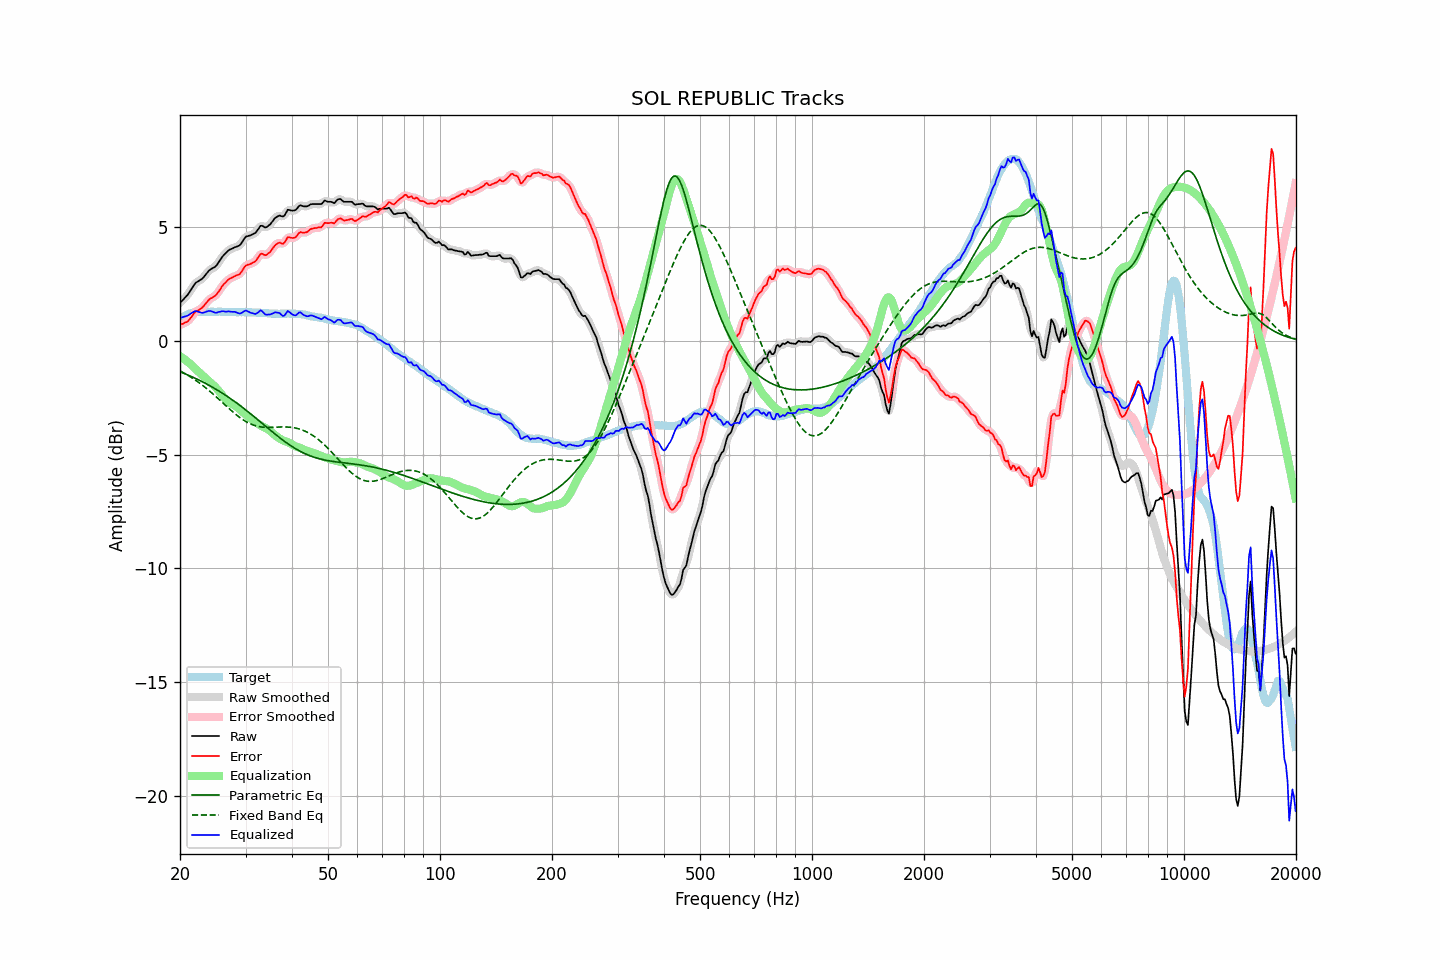

The file beside this chart, header and first rows:
frequency, raw, error, smoothed, error_smoothed, equalization, parametric_eq, fixed_band_eq, equalized_raw, equalized_smoothed, target
20.00, 1.67, 0.71, 1.67, 0.71, -0.67, -1.36, -1.32, 1.00, 1.01, 0.96
20.20, 1.75, 0.74, 1.74, 0.73, -0.71, -1.39, -1.35, 1.03, 1.03, 1.01
20.40, 1.82, 0.76, 1.81, 0.76, -0.77, -1.41, -1.39, 1.05, 1.05, 1.06
20.61, 1.89, 0.81, 1.89, 0.79, -0.82, -1.44, -1.43, 1.08, 1.07, 1.09
20.81, 1.97, 0.83, 1.97, 0.83, -0.87, -1.47, -1.47, 1.09, 1.09, 1.14
21.02, 2.05, 0.87, 2.06, 0.88, -0.93, -1.50, -1.51, 1.12, 1.13, 1.18
21.23, 2.16, 0.96, 2.15, 0.95, -0.99, -1.53, -1.56, 1.17, 1.17, 1.20
21.44, 2.27, 1.05, 2.27, 1.04, -1.05, -1.56, -1.60, 1.22, 1.22, 1.22
21.66, 2.37, 1.13, 2.38, 1.14, -1.12, -1.59, -1.65, 1.26, 1.26, 1.24
21.87, 2.49, 1.24, 2.48, 1.22, -1.19, -1.63, -1.70, 1.30, 1.29, 1.25
22.09, 2.57, 1.30, 2.56, 1.29, -1.25, -1.66, -1.74, 1.31, 1.30, 1.27
22.31, 2.61, 1.33, 2.61, 1.34, -1.32, -1.69, -1.79, 1.29, 1.29, 1.28
22.54, 2.66, 1.38, 2.65, 1.37, -1.39, -1.73, -1.85, 1.27, 1.27, 1.28
22.76, 2.70, 1.42, 2.70, 1.42, -1.45, -1.76, -1.90, 1.25, 1.25, 1.28
22.99, 2.75, 1.48, 2.75, 1.48, -1.51, -1.80, -1.95, 1.23, 1.24, 1.27
23.22, 2.83, 1.56, 2.83, 1.56, -1.58, -1.83, -2.01, 1.25, 1.25, 1.27
23.45, 2.92, 1.65, 2.91, 1.64, -1.64, -1.87, -2.06, 1.28, 1.28, 1.27
23.69, 3.00, 1.72, 3.00, 1.73, -1.70, -1.91, -2.12, 1.30, 1.30, 1.28
23.92, 3.09, 1.81, 3.08, 1.80, -1.77, -1.95, -2.18, 1.32, 1.32, 1.28
24.16, 3.15, 1.87, 3.14, 1.86, -1.83, -1.99, -2.24, 1.32, 1.31, 1.28
24.40, 3.19, 1.90, 3.19, 1.90, -1.89, -2.03, -2.30, 1.29, 1.29, 1.29
24.65, 3.23, 1.95, 3.22, 1.94, -1.96, -2.07, -2.36, 1.26, 1.26, 1.28
24.89, 3.27, 1.99, 3.28, 2.00, -2.03, -2.11, -2.42, 1.24, 1.25, 1.28
25.14, 3.35, 2.07, 3.35, 2.07, -2.11, -2.15, -2.49, 1.24, 1.25, 1.28
25.39, 3.46, 2.17, 3.45, 2.16, -2.19, -2.19, -2.55, 1.27, 1.26, 1.29
25.65, 3.56, 2.27, 3.56, 2.27, -2.27, -2.24, -2.62, 1.28, 1.29, 1.29
25.91, 3.66, 2.38, 3.66, 2.38, -2.36, -2.28, -2.68, 1.30, 1.30, 1.28
26.16, 3.76, 2.48, 3.75, 2.47, -2.45, -2.33, -2.75, 1.31, 1.30, 1.28
26.43, 3.82, 2.55, 3.83, 2.55, -2.54, -2.37, -2.81, 1.29, 1.30, 1.28
26.69, 3.90, 2.62, 3.90, 2.62, -2.61, -2.42, -2.88, 1.28, 1.29, 1.28
26.96, 3.98, 2.70, 3.96, 2.68, -2.67, -2.47, -2.94, 1.30, 1.29, 1.28
27.23, 4.02, 2.74, 4.01, 2.73, -2.73, -2.52, -3.00, 1.29, 1.29, 1.28
27.50, 4.05, 2.77, 4.05, 2.77, -2.76, -2.57, -3.07, 1.28, 1.29, 1.28
27.77, 4.08, 2.81, 4.08, 2.81, -2.80, -2.62, -3.13, 1.28, 1.28, 1.27
28.05, 4.12, 2.85, 4.11, 2.84, -2.84, -2.67, -3.19, 1.28, 1.27, 1.27
28.33, 4.14, 2.88, 4.13, 2.87, -2.88, -2.72, -3.25, 1.26, 1.25, 1.26
28.62, 4.17, 2.91, 4.16, 2.90, -2.93, -2.77, -3.30, 1.23, 1.23, 1.26
28.90, 4.20, 2.93, 4.21, 2.94, -2.99, -2.82, -3.36, 1.20, 1.22, 1.27
29.19, 4.28, 3.02, 4.28, 3.02, -3.06, -2.88, -3.41, 1.22, 1.23, 1.26
29.48, 4.39, 3.12, 4.39, 3.12, -3.12, -2.93, -3.46, 1.26, 1.26, 1.27
29.78, 4.50, 3.24, 4.49, 3.23, -3.19, -2.98, -3.50, 1.31, 1.30, 1.26
30.08, 4.58, 3.31, 4.57, 3.30, -3.25, -3.04, -3.54, 1.34, 1.32, 1.27
30.38, 4.61, 3.35, 4.61, 3.35, -3.30, -3.10, -3.58, 1.30, 1.31, 1.26
30.68, 4.63, 3.37, 4.63, 3.37, -3.36, -3.15, -3.62, 1.27, 1.28, 1.26
30.99, 4.65, 3.39, 4.65, 3.40, -3.41, -3.21, -3.65, 1.24, 1.24, 1.26
31.30, 4.69, 3.44, 4.68, 3.42, -3.46, -3.27, -3.68, 1.22, 1.21, 1.25
31.61, 4.72, 3.47, 4.71, 3.46, -3.52, -3.32, -3.71, 1.20, 1.20, 1.25
31.93, 4.76, 3.51, 4.77, 3.52, -3.57, -3.38, -3.73, 1.18, 1.20, 1.25
32.24, 4.85, 3.61, 4.85, 3.61, -3.62, -3.44, -3.75, 1.23, 1.23, 1.24
32.57, 4.95, 3.71, 4.95, 3.71, -3.67, -3.50, -3.76, 1.28, 1.28, 1.24
32.89, 5.06, 3.82, 5.03, 3.79, -3.71, -3.56, -3.78, 1.35, 1.32, 1.24
33.22, 5.07, 3.84, 5.05, 3.82, -3.75, -3.62, -3.79, 1.32, 1.30, 1.23
33.55, 5.03, 3.80, 5.03, 3.80, -3.79, -3.68, -3.79, 1.24, 1.25, 1.23
33.89, 4.99, 3.77, 5.01, 3.79, -3.82, -3.74, -3.80, 1.17, 1.19, 1.22
34.23, 5.01, 3.79, 5.01, 3.79, -3.86, -3.80, -3.80, 1.15, 1.15, 1.22
34.57, 5.07, 3.86, 5.05, 3.84, -3.90, -3.85, -3.80, 1.16, 1.15, 1.21
34.92, 5.12, 3.91, 5.12, 3.92, -3.95, -3.91, -3.80, 1.16, 1.17, 1.21
35.27, 5.20, 4.00, 5.21, 4.01, -4.01, -3.97, -3.80, 1.19, 1.19, 1.20
35.62, 5.30, 4.10, 5.30, 4.10, -4.08, -4.03, -3.80, 1.22, 1.22, 1.20
35.97, 5.40, 4.20, 5.38, 4.18, -4.14, -4.09, -3.79, 1.26, 1.24, 1.20
... 635 more rows
